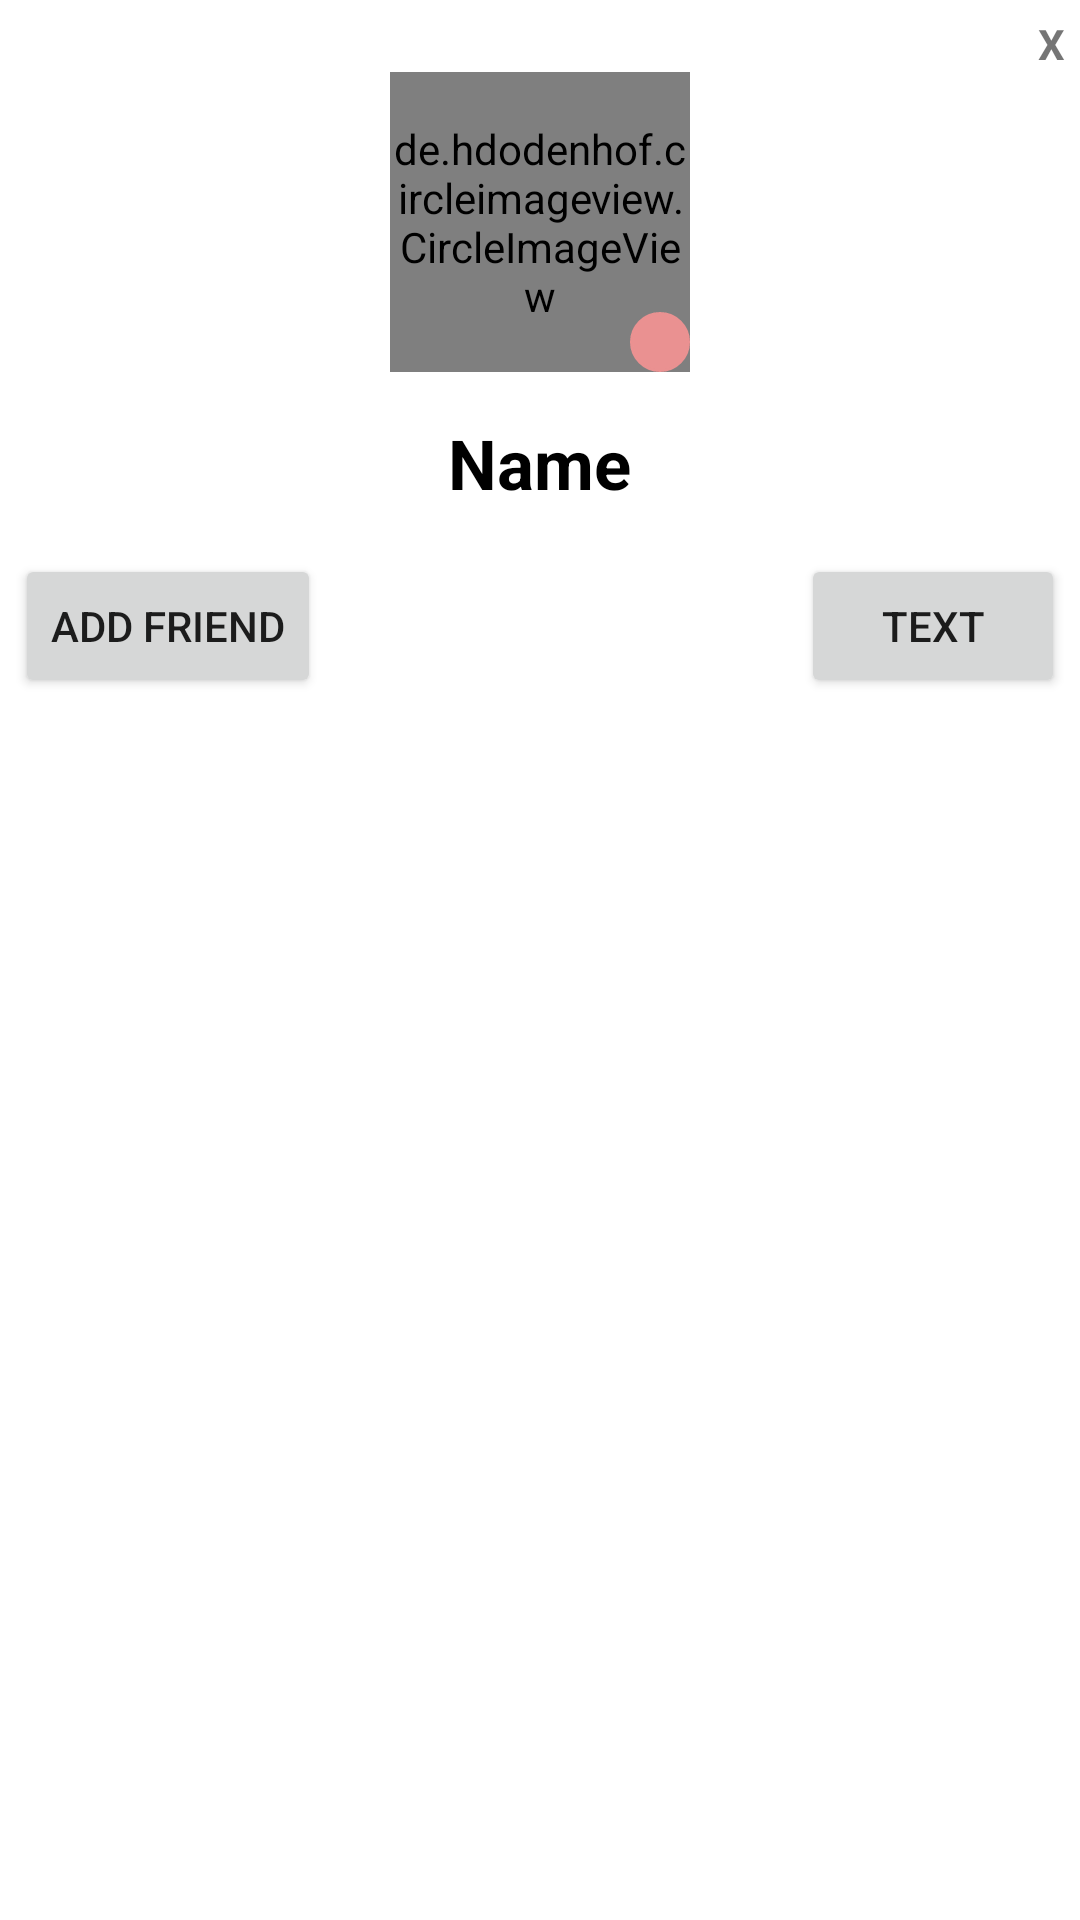

This screen was rendered from an Android layout file. Write that file and the resources it references.
<!-- AndroidManifest.xml: application theme Theme.JTalk -->
<!-- res/layout/popup_search_friend.xml -->
<?xml version="1.0" encoding="utf-8"?>
<LinearLayout
    xmlns:android="http://schemas.android.com/apk/res/android"
    xmlns:app="http://schemas.android.com/apk/res-auto"
    android:orientation="vertical"
    android:layout_width="350dp"
    android:layout_height="350dp"
    android:background="@color/design_default_color_surface"
    android:padding="5dp"
    android:layout_gravity="center">

    <TextView
        android:id="@+id/btnClose"
        android:text="X"
        android:textStyle="bold"
        android:layout_gravity="end"
        android:layout_width="wrap_content"
        android:layout_height="wrap_content"/>


    <FrameLayout
        android:layout_width="wrap_content"
        android:layout_height="wrap_content"
        android:layout_gravity="center">

        <de.hdodenhof.circleimageview.CircleImageView
            android:id="@+id/avatar"
            android:layout_width="100dp"
            android:layout_height="100dp"
            android:src="@drawable/ic_baseline_person_outline_24" />

        <ImageView
            android:id="@+id/online"
            android:layout_width="20dp"
            android:layout_height="20dp"
            android:layout_gravity="right|bottom"
            android:src="@drawable/online" />
    </FrameLayout>
    <TextView
        android:id="@+id/name"
        android:text="@string/name"
        android:textSize="23dp"
        android:layout_marginTop="15dp"
        android:textStyle="bold"
        android:textColor="@color/black"
        android:layout_gravity="center"
        android:layout_width="wrap_content"
        android:layout_height="wrap_content"/>
    <RelativeLayout
        android:layout_marginTop="15dp"
        android:layout_width="wrap_content"
        android:layout_height="wrap_content">
        <Button
            android:id="@+id/btnAddfriend"
            android:layout_alignParentStart="true"
            android:layout_width="wrap_content"
            android:layout_height="wrap_content"
            android:text="@string/add_friend"
            android:layout_alignParentLeft="true" />
        <Button
            android:id="@+id/btnText"
            android:text="@string/text"
            android:layout_width="wrap_content"
            android:layout_height="wrap_content"
            android:layout_alignParentRight="true" />
    </RelativeLayout>


</LinearLayout>
<!-- resources referenced by this layout -->
<resources>
  <color name="black">#FF000000</color>
  <!-- drawable online (drawable) -->
  <?xml version="1.0" encoding="utf-8"?>
      <shape
          xmlns:android="http://schemas.android.com/apk/res/android"
          android:shape="oval">
          <stroke
              android:width="1dp"
              android:color="@color/online"
              android:dashGap="1dp"
               />
      <solid
          android:color="@color/online"/>
      </shape>
  <string name="add_friend">Add Friend</string>
  <string name="name">Name</string>
  <string name="text">text</string>
  <style name="Theme.JTalk" parent="Theme.MaterialComponents.DayNight.Bridge">
          
          <item name="colorPrimary">@color/purple_500</item>
          <item name="colorPrimaryVariant">@color/purple_700</item>
          <item name="colorOnPrimary">@color/white</item>
          
          <item name="colorSecondary">@color/teal_200</item>
          <item name="colorSecondaryVariant">@color/teal_700</item>
          <item name="colorOnSecondary">@color/black</item>
          
          <item name="android:statusBarColor" tools:targetApi="l">?attr/colorPrimaryVariant</item>
          
      </style>
  <color name="online">#EA9191</color>
  <color name="purple_500">#FF6200EE</color>
  <color name="purple_700">#FF3700B3</color>
  <color name="white">#FFFFFFFF</color>
  <color name="teal_200">#FF03DAC5</color>
  <color name="teal_700">#FF018786</color>
</resources>
